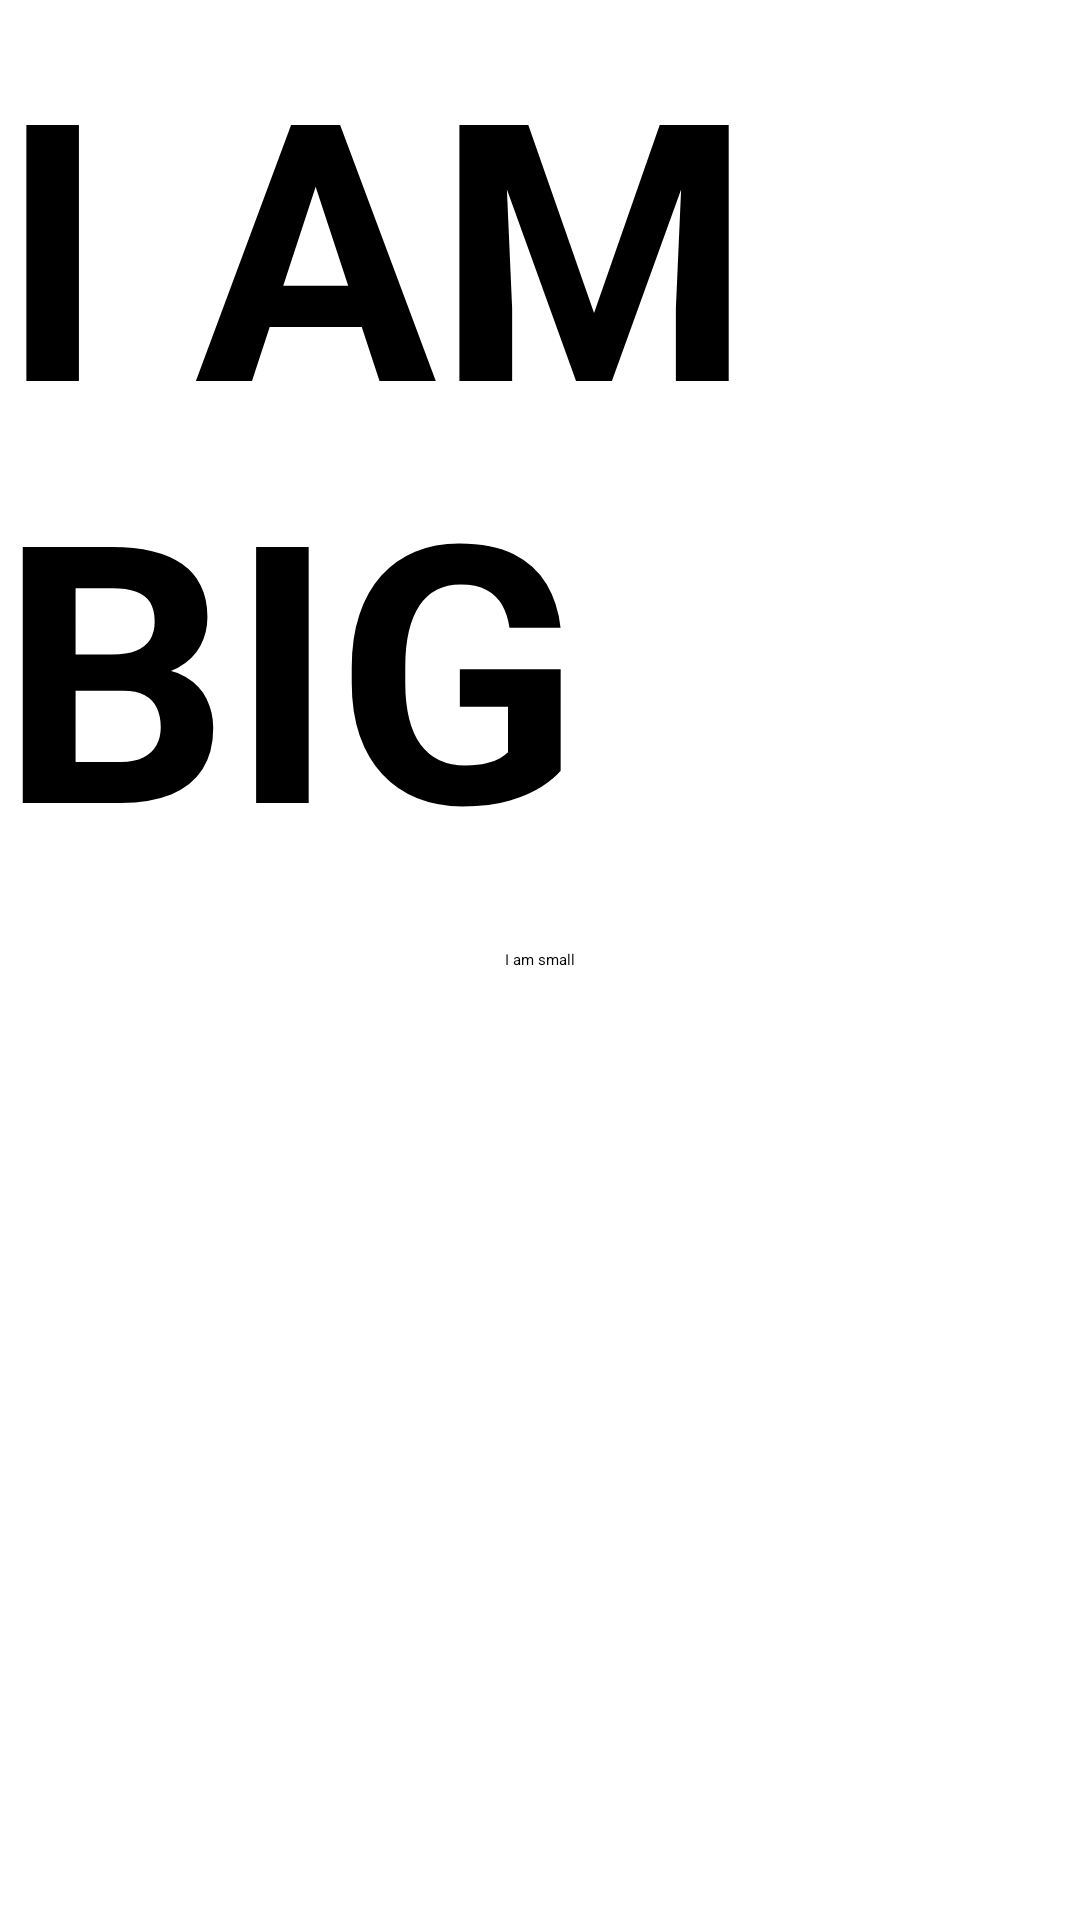

Write the Android layout XML for this screen, with the resource values it uses.
<!-- AndroidManifest.xml: application theme Theme.Widgets -->
<!-- res/layout/activity_overlap.xml -->
<?xml version="1.0" encoding="utf-8"?>
<RelativeLayout xmlns:android="http://schemas.android.com/apk/res/android"
    xmlns:app="http://schemas.android.com/apk/res-auto"
    xmlns:tools="http://schemas.android.com/tools"
    android:id="@+id/main"
    android:layout_width="fill_parent"
    android:layout_height="fill_parent"
    tools:context="com.example.widget_api32.com.example.widget_api34.Overlap">

    <Button
        android:layout_width="fill_parent"
        android:layout_height="fill_parent"
        android:text="I AM BIG"
        android:textSize="120dip"
        android:textStyle="bold"
        app:cornerRadius="90sp" />

    <Button
        android:layout_width="wrap_content"
        android:layout_height="wrap_content"
        android:layout_centerInParent="true"
        android:text="I am small" />
</RelativeLayout>
<!-- resources referenced by this layout -->
<resources>

</resources>
